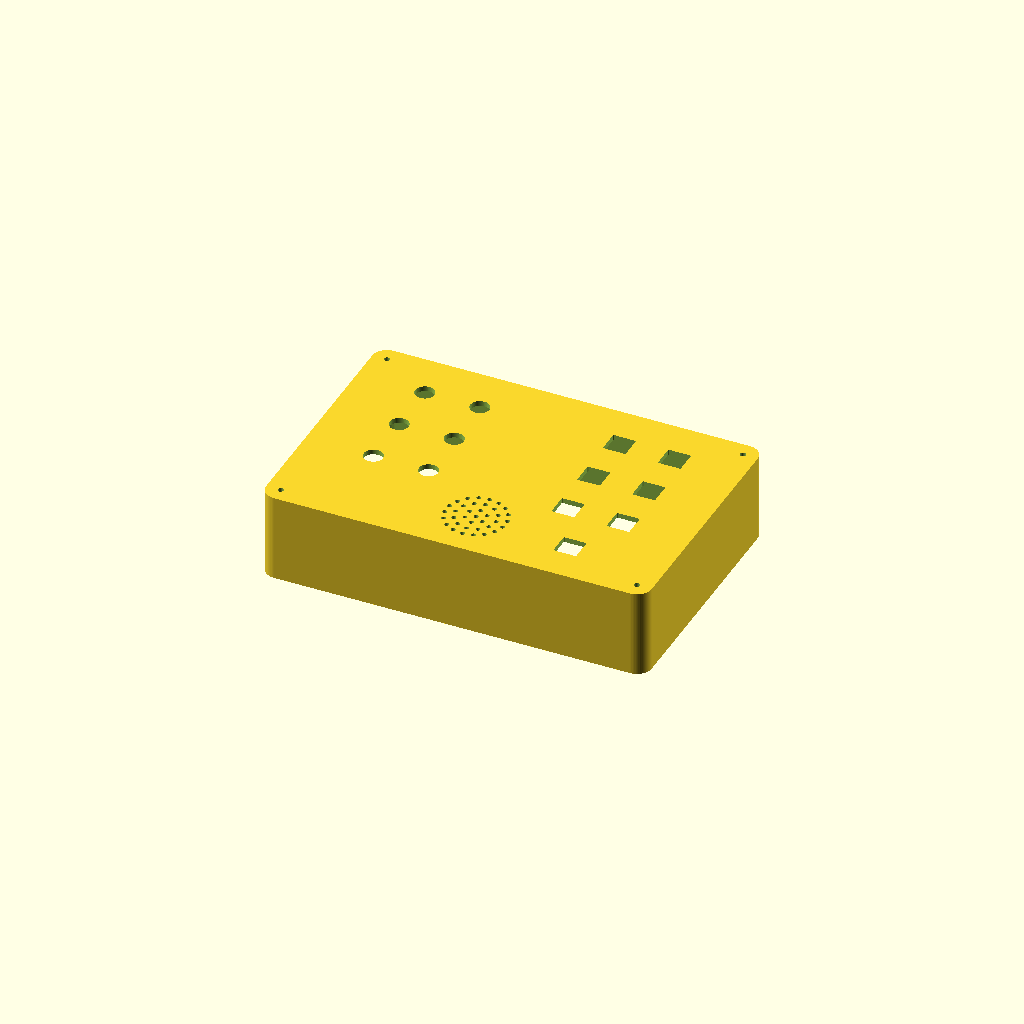
Cell 1 — every parameter at its default value.
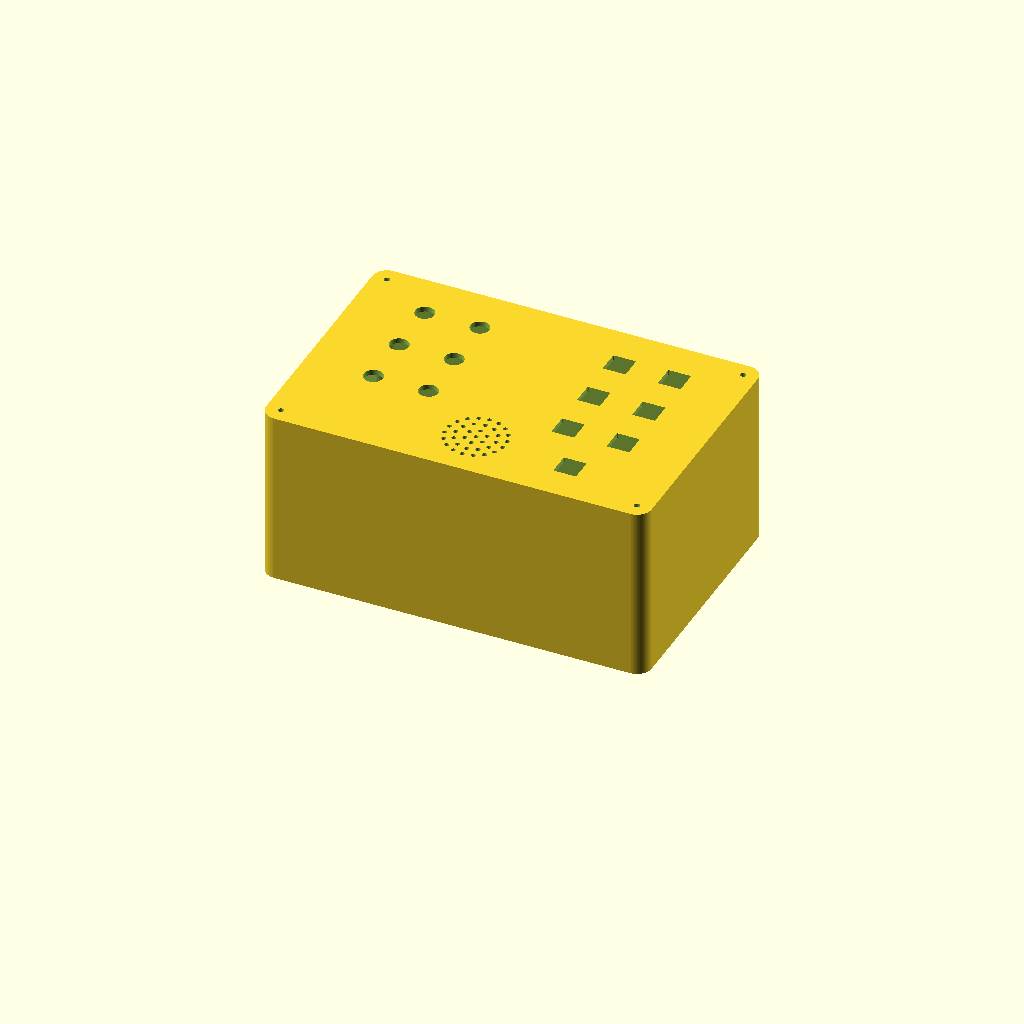
Cell 2: case_height = 96 (everything else at default).
One fixed orthographic camera (rotation 55°, 0°, 25°; colour scheme Cornfield) for every cell.
Source of the model, enclosure/braille_tutor_case.scad:
// ====================================================================
// AI-Assisted Bangla Braille Tutor - top lid, parametric
//
// SUPERSEDED: this file builds the top panel and its 48 mm skirt as one
// merged solid. That duplicates top_panel.stl, which gets printed and
// used on its own. The current three-piece enclosure is:
//   1. top_panel.stl   -- the flat top panel (printed separately)
//   2. case_walls.scad -- an open-top/open-bottom frame the panel rests on
//   3. case_base.scad  -- the flat cover underneath
// Use case_walls.scad + case_base.scad for a new build; this file is kept
// for reference (and for anyone who wants a single all-printed top half
// instead of a separate panel).
//
// This is the TOP half only: a rounded shell with a downward skirt and
// every component hole in its top face. Nothing decorative -- no text,
// no engraved zones, no dividers. Just the shell and the cutouts.
//
// The hole layout is NOT defined here. It comes from
// top_panel_layout.scad, which tools/gen_top_panel.py generates from the
// same numbers as top_panel_cutout.svg. That way the printed lid and the
// laser-cut panel are the same part by construction. To move a hole,
// edit tools/gen_top_panel.py and re-run it.
//
// Compatible with OpenSCAD / FreeCAD.
// ====================================================================

include <top_panel_layout.scad>

$fn = 72;   // smooth circles

// --- Shell ----------------------------------------------------------
case_width     = PANEL_W;    // 210
case_depth     = PANEL_H;    // 140
case_height    = 48.0;       // clearance for ESP32, ULN2803A, DFPlayer, wiring
wall_thickness = 2.8;
top_thickness  = PANEL_T;    // 2.8
corner_radius  = CORNER_R;   // 8

// Cutting plane for the top face: start below it and run past it, so every
// hole is an unambiguous through cut with no coincident-face artefacts.
cut_z = case_height - top_thickness - 1;
cut_h = top_thickness + 2;


// --- Modules --------------------------------------------------------

module rounded_box(w, d, h, r) {
    hull() {
        translate([r, r, 0])     cylinder(r = r, h = h);
        translate([w - r, r, 0]) cylinder(r = r, h = h);
        translate([r, d - r, 0]) cylinder(r = r, h = h);
        translate([w - r, d - r, 0]) cylinder(r = r, h = h);
    }
}

// A square hole with relieved corners, matching the SVG's rx/ry.
module rounded_square_hole(size, r, h) {
    hull() {
        for (dx = [-1, 1], dy = [-1, 1])
            translate([dx * (size / 2 - r), dy * (size / 2 - r), 0])
                cylinder(r = r, h = h);
    }
}

// 6 coin vibration motors, dia 10 x 3 mm.
// Through holes, not pockets: the motor is bonded in with its face flush to
// the panel top so the fingertip touches the motor itself.
module motor_cutouts() {
    for (p = MOTOR_POS)
        translate([p[0], p[1], cut_z])
            cylinder(d = MOTOR_HOLE_DIA, h = cut_h);
}

// 6 dot buttons + 1 submit, 12 x 12 x 6 mm 4-pin tactile switches.
// Square cutouts: the switch body presses up through the panel, which then
// captures it just below the cap.
module button_cutouts() {
    for (p = BTN_POS)
        translate([p[0], p[1], cut_z])
            rounded_square_hole(BTN_HOLE, BTN_HOLE_R, cut_h);
}

// Acoustic grill for the dia 40 mm speaker. The perforated area spans the
// cone only, so the speaker frame lands on solid material.
module speaker_grill() {
    for (p = GRILL_POS)
        translate([p[0], p[1], cut_z])
            cylinder(d = GRILL_HOLE_DIA, h = cut_h);
}

// M3 clearance holes. The mating standoffs belong to the base half, which
// this file does not model. Use pan-head or washered screws: at 2.8 mm the
// top face is too thin to countersink an M3 head without breaking through.
module screw_cutouts() {
    for (p = SCREW_POS)
        translate([p[0], p[1], cut_z])
            cylinder(d = SCREW_DIA, h = cut_h);
}

// Wire pass-through: a round hole through the back wall, offset to one
// side rather than centred, for the power/USB cable to leave the case.
wire_hole_dia = 8.0;
wire_hole_x   = 40;   // off to one side of the back wall, not its centre (105)
wire_hole_z   = 20;   // within the wall's solid height, clear of the top cap

module wire_pass_hole() {
    translate([wire_hole_x, case_depth - wall_thickness - 1, wire_hole_z])
        rotate([-90, 0, 0])
            cylinder(d = wire_hole_dia, h = wall_thickness + 2, $fn = 48);
}


// --- Assembly -------------------------------------------------------

module top_lid() {
    difference() {
        rounded_box(case_width, case_depth, case_height, corner_radius);

        // hollow out everything below the top face
        translate([wall_thickness, wall_thickness, -1])
            rounded_box(
                case_width  - 2 * wall_thickness,
                case_depth  - 2 * wall_thickness,
                case_height - top_thickness + 1,
                corner_radius - 1
            );

        motor_cutouts();
        button_cutouts();
        speaker_grill();
        screw_cutouts();
        wire_pass_hole();
    }
}

top_lid();
Parameter table extracted from the source (name, type, default, range or options):
case_height: number, default 48
wall_thickness: number, default 2.8
